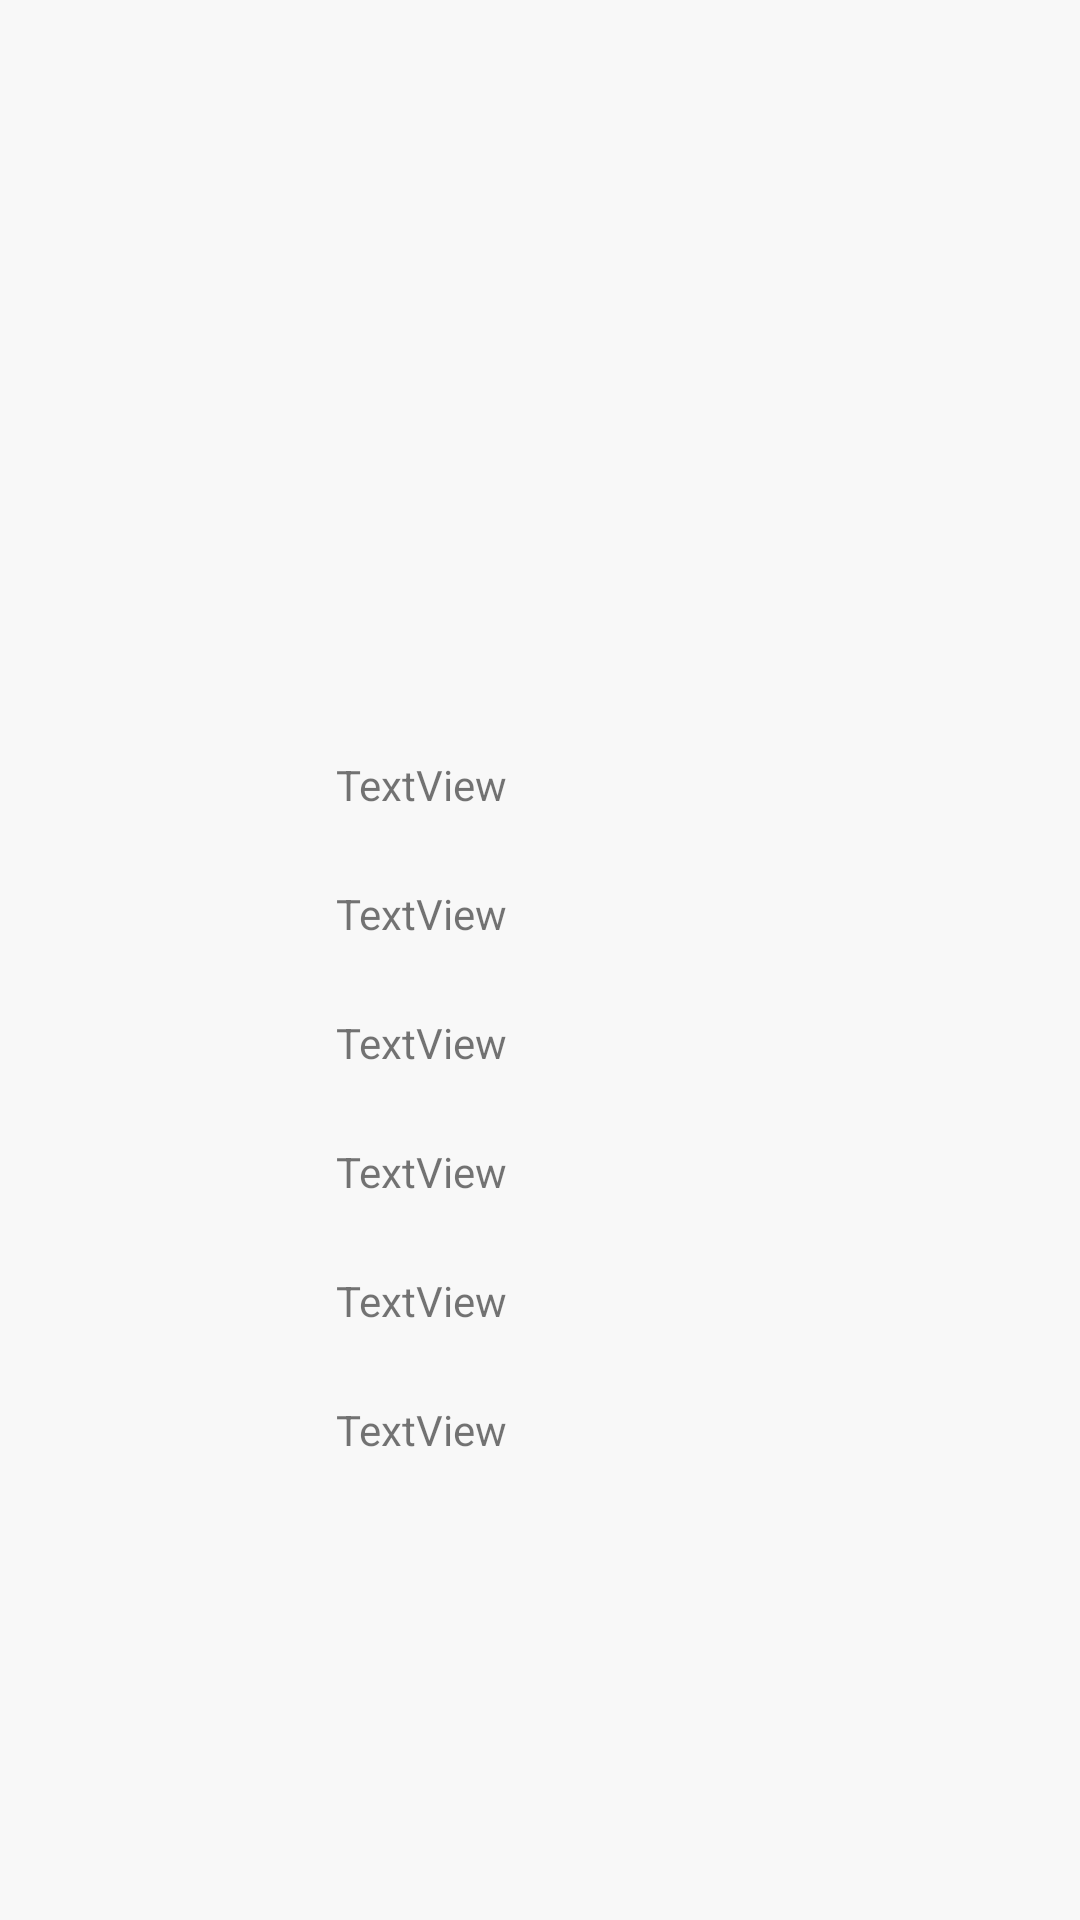

Here is an Android app screen rendered from its layout file. Give the layout XML and the strings, colors and styles it references.
<!-- AndroidManifest.xml: application theme AppTheme -->
<!-- res/layout/card_item.xml -->
<LinearLayout xmlns:android="http://schemas.android.com/apk/res/android"
    android:layout_width="match_parent"
    android:layout_height="match_parent"
    android:layout_marginBottom="100dp"
    android:layout_marginLeft="50dp"
    android:layout_marginRight="50dp"
    android:layout_marginTop="50dp"
    android:background="#f8f8f8"
    android:orientation="vertical"
    android:padding="100dp" >

    <ImageView
        android:id="@+id/card_image"
        android:layout_width="match_parent"
        android:layout_height="140dp"
        android:scaleType="centerCrop"
        android:src="@drawable/item_image" />

    <TextView
        android:id="@+id/card_title"
        android:layout_width="match_parent"
        android:layout_height="wrap_content"
        android:padding="12dp"
        android:text="TextView" />
    <TextView
        android:id="@+id/card_title1"
        android:layout_width="match_parent"
        android:layout_height="wrap_content"
        android:padding="12dp"
        android:text="TextView" />
    <TextView
        android:id="@+id/card_title2"
        android:layout_width="match_parent"
        android:layout_height="wrap_content"
        android:padding="12dp"
        android:text="TextView" />
    <TextView
        android:id="@+id/card_title3"
        android:layout_width="match_parent"
        android:layout_height="wrap_content"
        android:padding="12dp"
        android:text="TextView" />
    <TextView
        android:id="@+id/card_title4"
        android:layout_width="match_parent"
        android:layout_height="wrap_content"
        android:padding="12dp"
        android:text="TextView" />
    <TextView
        android:id="@+id/card_title5"
        android:layout_width="match_parent"
        android:layout_height="wrap_content"
        android:padding="12dp"
        android:text="TextView"
        android:gravity="center_vertical" />

</LinearLayout>
<!-- resources referenced by this layout -->
<resources>
  <style name="AppTheme" parent="AppBaseTheme">
          
      </style>
  <style name="AppBaseTheme" parent="Theme.AppCompat.Light">
          
      </style>
</resources>
